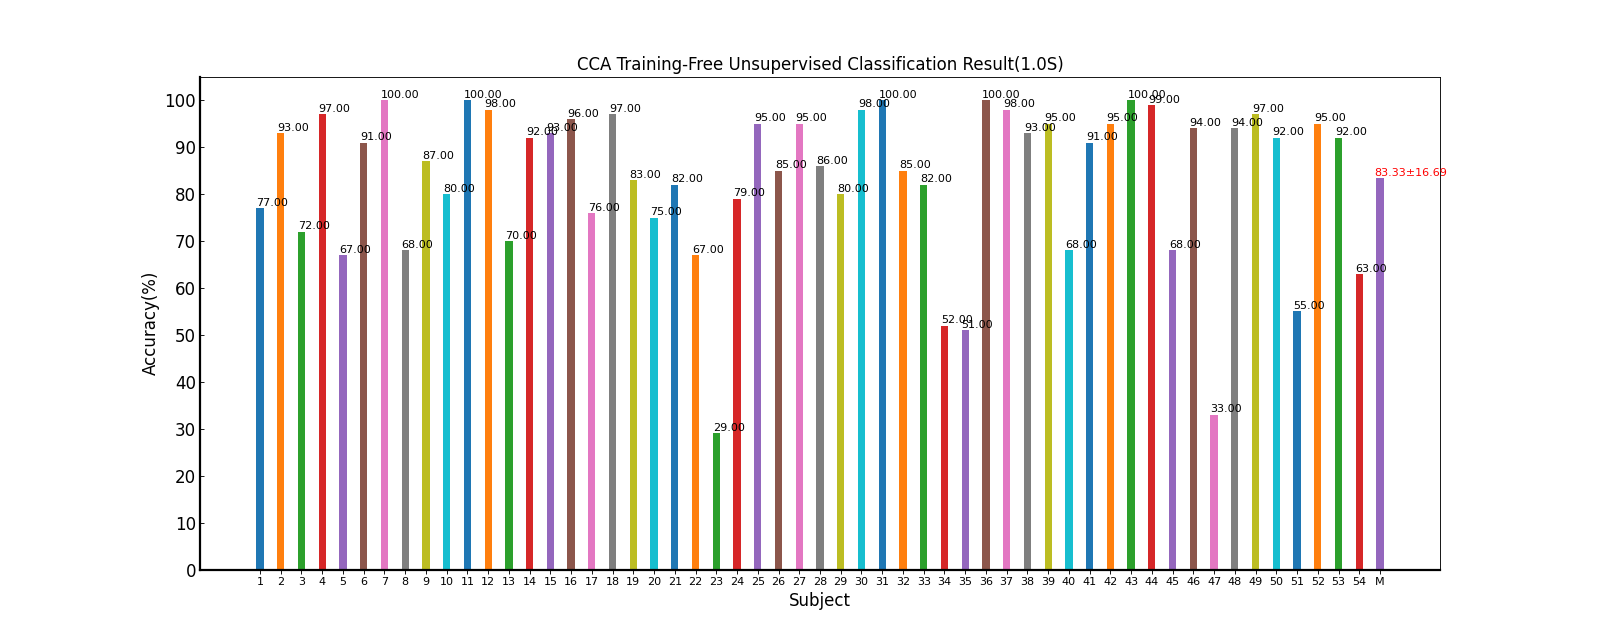

Data behind this chart, as committed beside it:
Fold1, Mean±Std
77.00, 77.00±nan
93.00, 93.00±nan
72.00, 72.00±nan
97.00, 97.00±nan
67.00, 67.00±nan
91.00, 91.00±nan
100, 100.00±nan
68.00, 68.00±nan
87.00, 87.00±nan
80.00, 80.00±nan
100, 100.00±nan
98.00, 98.00±nan
70.00, 70.00±nan
92.00, 92.00±nan
93.00, 93.00±nan
96.00, 96.00±nan
76.00, 76.00±nan
97.00, 97.00±nan
83.00, 83.00±nan
75.00, 75.00±nan
82.00, 82.00±nan
67.00, 67.00±nan
29.00, 29.00±nan
79.00, 79.00±nan
95.00, 95.00±nan
85.00, 85.00±nan
95.00, 95.00±nan
86.00, 86.00±nan
80.00, 80.00±nan
98.00, 98.00±nan
100, 100.00±nan
85.00, 85.00±nan
82.00, 82.00±nan
52.00, 52.00±nan
51.00, 51.00±nan
100, 100.00±nan
98.00, 98.00±nan
93.00, 93.00±nan
95.00, 95.00±nan
68.00, 68.00±nan
91.00, 91.00±nan
95.00, 95.00±nan
100, 100.00±nan
99.00, 99.00±nan
68.00, 68.00±nan
94.00, 94.00±nan
33.00, 33.00±nan
94.00, 94.00±nan
97.00, 97.00±nan
92.00, 92.00±nan
55.00, 55.00±nan
95.00, 95.00±nan
92.00, 92.00±nan
63.00, 63.00±nan
83.33, 83.33±16.69
